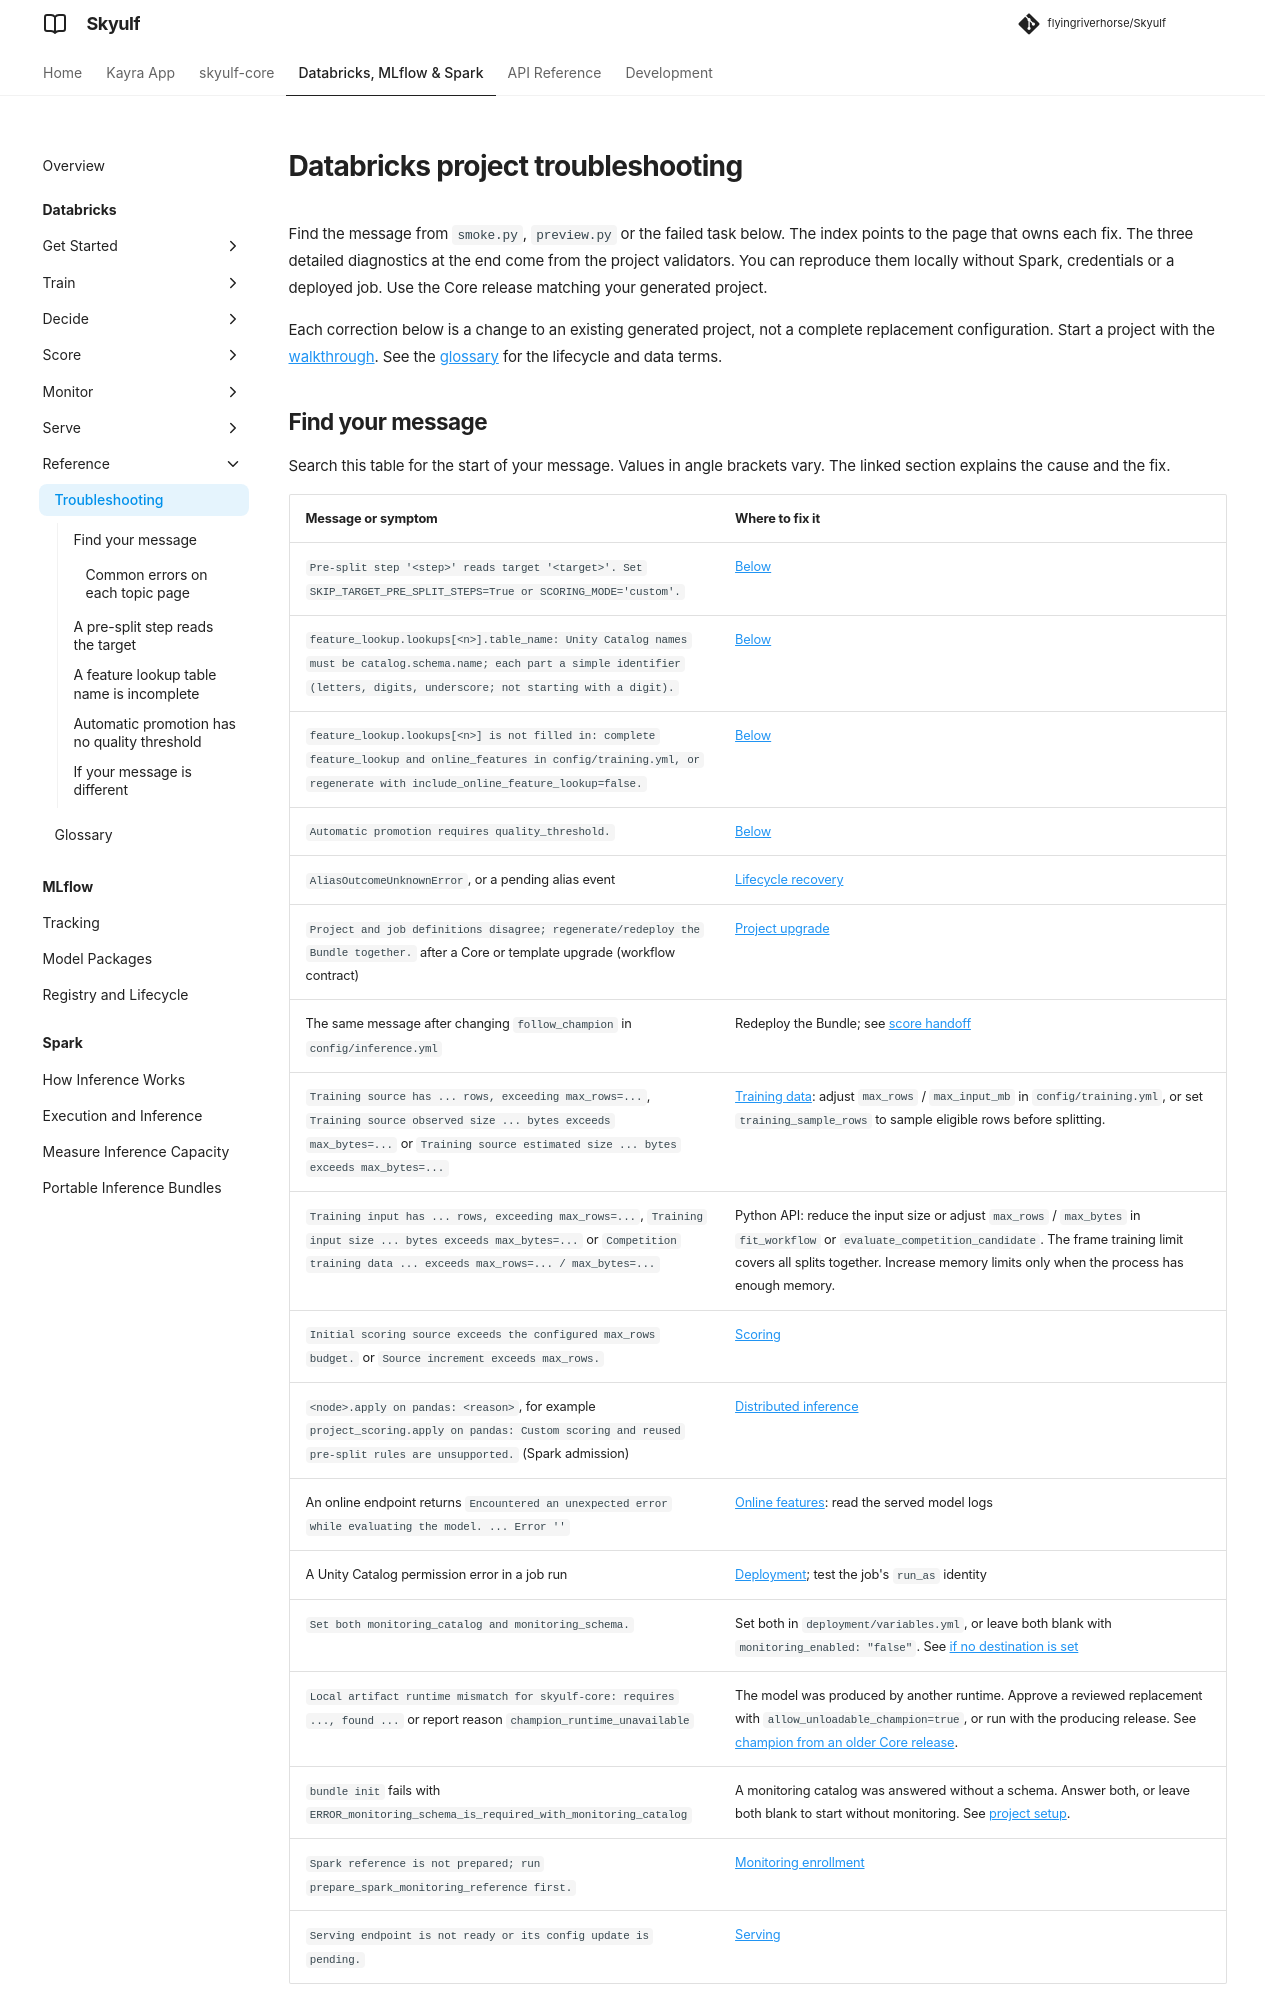

repository: flyingriverhorse/Skyulf · page: manual/user_guide/databricks_troubleshooting.html · generator: mkdocs

# Databricks project troubleshooting

Find the message from `smoke.py`, `preview.py` or the failed task below. The
index points to the page that owns each fix. The three detailed diagnostics at the
end come from the project validators. You can reproduce them locally without
Spark, credentials or a deployed job. Use the Core release matching your
generated project.

Each correction below is a change to an existing generated project, not a complete
replacement configuration. Start a project with the [walkthrough](databricks_bundle_walkthrough.md).
See the [glossary](databricks_glossary.md) for the lifecycle and data terms.

## Find your message

Search this table for the start of your message. Values in angle brackets vary.
The linked section explains the cause and the fix.

| Message or symptom | Where to fix it |
| --- | --- |
| `Pre-split step '<step>' reads target '<target>'. Set SKIP_TARGET_PRE_SPLIT_STEPS=True or SCORING_MODE='custom'.` | [Below](#a-pre-split-step-reads-the-target) |
| `feature_lookup.lookups[<n>].table_name: Unity Catalog names must be catalog.schema.name; each part a simple identifier (letters, digits, underscore; not starting with a digit).` | [Below](#a-feature-lookup-table-name-is-incomplete) |
| `feature_lookup.lookups[<n>] is not filled in: complete feature_lookup and online_features in config/training.yml, or regenerate with include_online_feature_lookup=false.` | [Below](#a-feature-lookup-table-name-is-incomplete) |
| `Automatic promotion requires quality_threshold.` | [Below](#automatic-promotion-has-no-quality-threshold) |
| `AliasOutcomeUnknownError`, or a pending alias event | [Lifecycle recovery](databricks_lifecycle_recovery.md#common-errors-and-fixes) |
| `Project and job definitions disagree; regenerate/redeploy the Bundle together.` after a Core or template upgrade (workflow contract) | [Project upgrade](databricks_project_upgrade.md#common-errors-and-fixes) |
| The same message after changing `follow_champion` in `config/inference.yml` | Redeploy the Bundle; see [score handoff](databricks_scoring.md#schedules-handoff-and-execution-engines) |
| `Training source has ... rows, exceeding max_rows=...`, `Training source observed size ... bytes exceeds max_bytes=...` or `Training source estimated size ... bytes exceeds max_bytes=...` | [Training data](databricks_training_data.md#common-errors-and-fixes): adjust `max_rows` / `max_input_mb` in `config/training.yml`, or set `training_sample_rows` to sample eligible rows before splitting. |
| `Training input has ... rows, exceeding max_rows=...`, `Training input size ... bytes exceeds max_bytes=...` or `Competition training data ... exceeds max_rows=... / max_bytes=...` | Python API: reduce the input size or adjust `max_rows` / `max_bytes` in `fit_workflow` or `evaluate_competition_candidate`. The frame training limit covers all splits together. Increase memory limits only when the process has enough memory. |
| `Initial scoring source exceeds the configured max_rows budget.` or `Source increment exceeds max_rows.` | [Scoring](databricks_scoring.md#common-errors-and-fixes) |
| `<node>.apply on pandas: <reason>`, for example `project_scoring.apply on pandas: Custom scoring and reused pre-split rules are unsupported.` (Spark admission) | [Distributed inference](databricks_spark_scoring.md) |
| An online endpoint returns `Encountered an unexpected error while evaluating the model. ... Error ''` | [Online features](databricks_online_features.md#check-missing-and-stale-features): read the served model logs |
| A Unity Catalog permission error in a job run | [Deployment](databricks_deployment.md#common-errors-and-fixes); test the job's `run_as` identity |
| `Set both monitoring_catalog and monitoring_schema.` | Set both in `deployment/variables.yml`, or leave both blank with `monitoring_enabled: "false"`. See [if no destination is set](databricks_monitoring_setup.md#if-no-destination-is-set) |
| `Local artifact runtime mismatch for skyulf-core: requires ..., found ...` or report reason `champion_runtime_unavailable` | The model was produced by another runtime. Approve a reviewed replacement with `allow_unloadable_champion=true`, or run with the producing release. See [champion from an older Core release](databricks_lifecycle.md#champion-from-an-older-core-release). |
| `bundle init` fails with `ERROR_monitoring_schema_is_required_with_monitoring_catalog` | A monitoring catalog was answered without a schema. Answer both, or leave both blank to start without monitoring. See [project setup](databricks_project_setup.md#monitoring-destination). |
| `Spark reference is not prepared; run prepare_spark_monitoring_reference first.` | [Monitoring enrollment](databricks_monitoring_enrollment.md#common-errors-and-fixes) |
| `Serving endpoint is not ready or its config update is pending.` | [Serving](databricks_serving.md#common-errors-and-fixes) |
